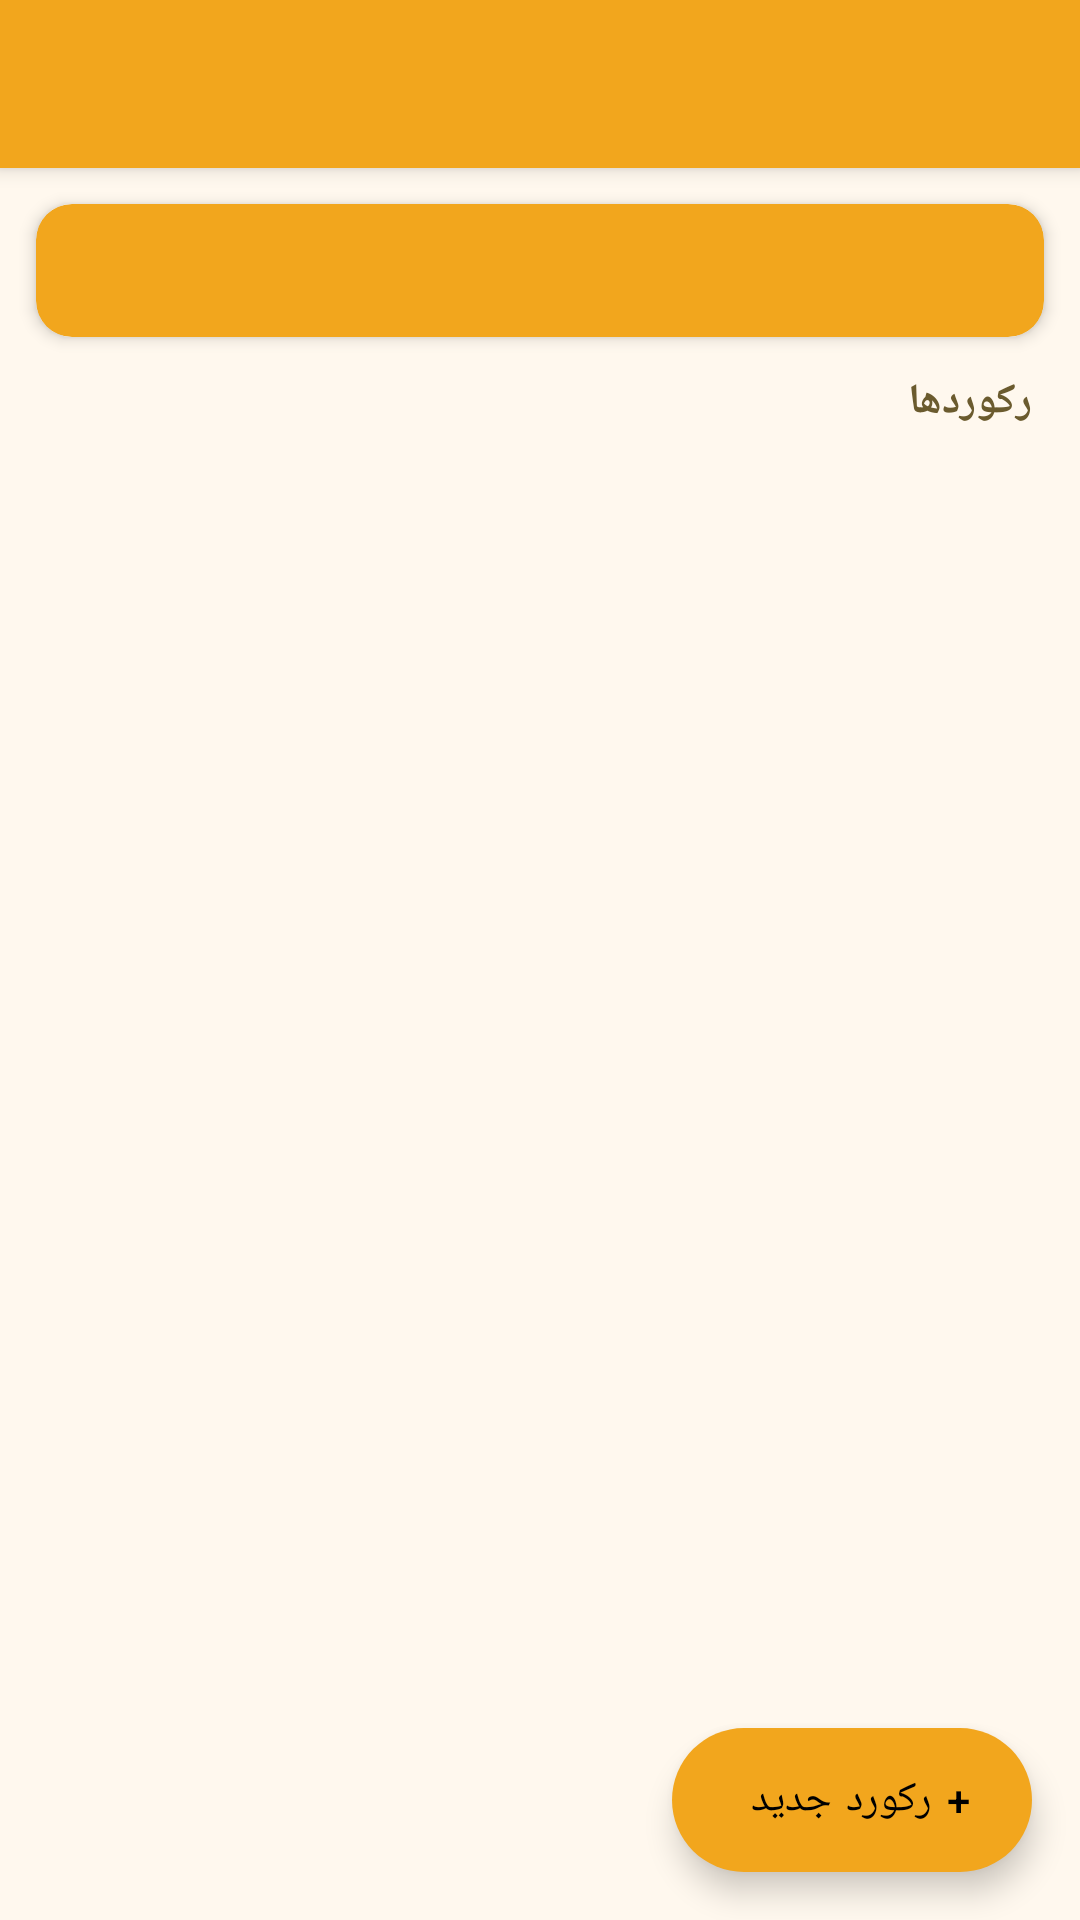

Produce the Android XML layout that renders to this screen, including the resource entries it uses.
<!-- AndroidManifest.xml: application theme Theme.K1DataNFC -->
<!-- res/layout/activity_tag_detail.xml -->
<?xml version="1.0" encoding="utf-8"?>
<androidx.coordinatorlayout.widget.CoordinatorLayout
    xmlns:android="http://schemas.android.com/apk/res/android"
    xmlns:app="http://schemas.android.com/apk/res-auto"
    android:layout_width="match_parent"
    android:layout_height="match_parent"
    android:background="@color/background">

    <com.google.android.material.appbar.AppBarLayout
        android:layout_width="match_parent"
        android:layout_height="wrap_content">
        <androidx.appcompat.widget.Toolbar
            android:id="@+id/toolbar"
            android:layout_width="match_parent"
            android:layout_height="?attr/actionBarSize"
            android:background="@color/primary"
            app:titleTextColor="@color/black" />
    </com.google.android.material.appbar.AppBarLayout>

    <LinearLayout
        android:layout_width="match_parent"
        android:layout_height="match_parent"
        android:orientation="vertical"
        app:layout_behavior="@string/appbar_scrolling_view_behavior">

        
        <androidx.cardview.widget.CardView
            android:layout_width="match_parent"
            android:layout_height="wrap_content"
            android:layout_margin="12dp"
            app:cardCornerRadius="12dp"
            app:cardElevation="3dp"
            app:cardBackgroundColor="@color/primary">

            <TextView
                android:id="@+id/tv_tag_id"
                android:layout_width="match_parent"
                android:layout_height="wrap_content"
                android:padding="12dp"
                android:textSize="15sp"
                android:textColor="@color/black"
                android:fontFamily="monospace"
                android:gravity="center"
                android:textStyle="bold" />

        </androidx.cardview.widget.CardView>

        
        <TextView
            android:layout_width="match_parent"
            android:layout_height="wrap_content"
            android:text="رکوردها"
            android:textSize="14sp"
            android:textStyle="bold"
            android:textColor="@color/text_secondary"
            android:paddingStart="16dp"
            android:paddingEnd="16dp"
            android:paddingBottom="4dp" />

        
        <TextView
            android:id="@+id/tv_empty_records"
            android:layout_width="match_parent"
            android:layout_height="wrap_content"
            android:text="هنوز رکوردی ثبت نشده.\nدکمه + را بزنید تا اولین رکورد را اضافه کنید."
            android:textSize="14sp"
            android:textColor="@color/text_secondary"
            android:gravity="center"
            android:padding="32dp"
            android:lineSpacingExtra="6dp"
            android:visibility="gone" />

        
        <androidx.recyclerview.widget.RecyclerView
            android:id="@+id/recycler_records"
            android:layout_width="match_parent"
            android:layout_height="match_parent"
            android:paddingBottom="80dp"
            android:clipToPadding="false"
            android:paddingTop="4dp" />

    </LinearLayout>

    <com.google.android.material.floatingactionbutton.ExtendedFloatingActionButton
        android:id="@+id/fab_add_record"
        android:layout_width="wrap_content"
        android:layout_height="wrap_content"
        android:layout_gravity="bottom|end"
        android:layout_margin="16dp"
        android:text="+ رکورد جدید"
        android:textColor="@color/black"
        app:backgroundTint="@color/primary"
        app:tint="@color/black" />

</androidx.coordinatorlayout.widget.CoordinatorLayout>
<!-- resources referenced by this layout -->
<resources>
  <color name="background">#FFF8EE</color>
  <color name="black">#000000</color>
  <color name="primary">#F2A61D</color>
  <color name="text_secondary">#6B5B2E</color>
  <style name="Theme.K1DataNFC" parent="Theme.MaterialComponents.Light.NoActionBar">
          <item name="colorPrimary">@color/primary</item>
          <item name="colorPrimaryDark">@color/primary_dark</item>
          <item name="colorAccent">@color/accent</item>
          <item name="android:windowBackground">@color/background</item>
          <item name="android:statusBarColor">@color/primary_dark</item>
      </style>
  <color name="primary_dark">#C47F00</color>
  <color name="accent">#1A1A1A</color>
</resources>
